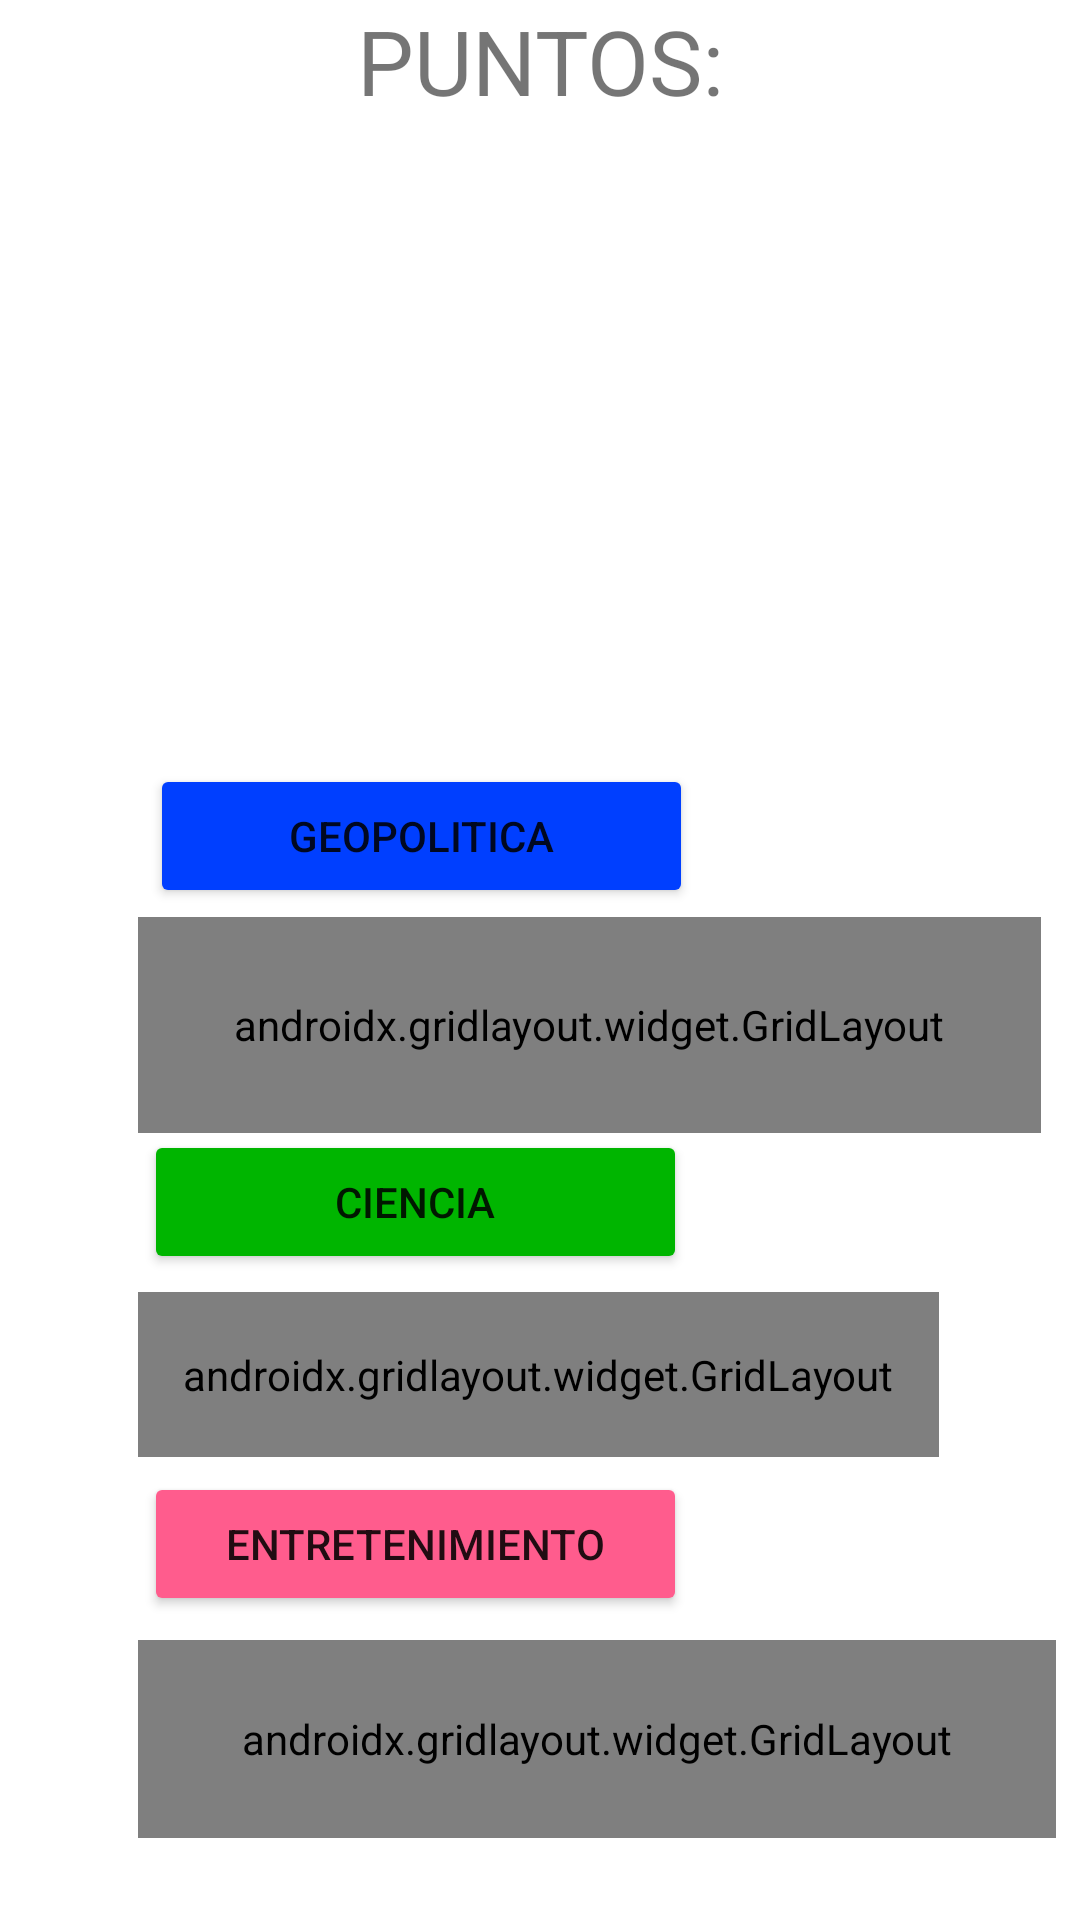

Reconstruct the res/layout file that produces this screen, plus the resources it refers to.
<!-- AndroidManifest.xml: application theme Theme.Terrivial -->
<!-- res/layout/activity_main2.xml -->
<?xml version="1.0" encoding="utf-8"?>
<RelativeLayout
    xmlns:android="http://schemas.android.com/apk/res/android"
    xmlns:app="http://schemas.android.com/apk/res-auto"
    xmlns:tools="http://schemas.android.com/tools"
    android:layout_width="match_parent"
    android:layout_height="match_parent"
    tools:context=".vista.MainActivity2"
    >

    <TextView
        android:id="@+id/puntos"
        android:layout_width="match_parent"
        android:layout_height="155dp"
        android:text="@string/puntos"
        android:textSize="30sp"
        android:textAlignment="center" />

    <Button
        android:id="@+id/geo"
        android:layout_width="232dp"
        android:layout_height="wrap_content"
        android:layout_alignBottom="@+id/puntos"
        android:layout_alignParentStart="true"
        android:layout_alignParentEnd="true"
        android:layout_marginStart="50dp"
        android:layout_marginEnd="129dp"
        android:layout_marginBottom="-148dp"
        android:backgroundTint="#003FFF"
        android:text="@string/geopolitica" />

    <Button
        android:id="@+id/ceincia"
        android:layout_width="232dp"
        android:layout_height="wrap_content"
        android:layout_alignBottom="@+id/puntos"
        android:layout_alignParentStart="true"
        android:layout_alignParentEnd="true"
        android:layout_marginStart="48dp"
        android:layout_marginEnd="131dp"
        android:layout_marginBottom="-270dp"
        android:backgroundTint="#00B500"
        android:text="@string/ciencia" />
    <Button
        android:id="@+id/entretenimiento"
        android:layout_width="232dp"
        android:layout_height="wrap_content"
        android:layout_alignBottom="@+id/puntos"
        android:layout_alignParentStart="true"
        android:layout_alignParentEnd="true"
        android:layout_marginStart="48dp"
        android:layout_marginEnd="131dp"
        android:layout_marginBottom="-384dp"
        android:backgroundTint="#FF5C8D"
        android:text="@string/entretenimiento" />

    <androidx.gridlayout.widget.GridLayout
        android:id="@+id/geop"
        android:layout_width="wrap_content"
        android:layout_height="72dp"
        android:layout_alignBottom="@+id/puntos"
        android:layout_alignParentStart="true"
        android:layout_alignParentEnd="true"
        android:layout_marginStart="46dp"
        android:layout_marginEnd="13dp"
        android:layout_marginBottom="-223dp"
        app:columnCount="3"
        app:rowCount="1">

    </androidx.gridlayout.widget.GridLayout>

    <androidx.gridlayout.widget.GridLayout
        android:id="@+id/cienc"
        android:layout_width="327dp"
        android:layout_height="55dp"
        android:layout_alignBottom="@+id/puntos"
        android:layout_alignParentStart="true"
        android:layout_alignParentEnd="true"
        android:layout_marginStart="46dp"
        android:layout_marginEnd="47dp"
        android:layout_marginBottom="-331dp"
        app:columnCount="3"
        app:rowCount="1">

    </androidx.gridlayout.widget.GridLayout>

    <androidx.gridlayout.widget.GridLayout
        android:id="@+id/entr"
        android:layout_width="385dp"
        android:layout_height="66dp"
        android:layout_alignBottom="@+id/puntos"
        android:layout_alignParentStart="true"
        android:layout_alignParentEnd="true"
        android:layout_marginStart="46dp"
        android:layout_marginEnd="8dp"
        android:layout_marginBottom="-458dp"
        app:rowCount="1"
        app:columnCount="5">

    </androidx.gridlayout.widget.GridLayout>

</RelativeLayout>
<!-- resources referenced by this layout -->
<resources>
  <string name="ciencia">CIENCIA</string>
  <string name="entretenimiento">ENTRETENIMIENTO</string>
  <string name="geopolitica">GEOPOLITICA</string>
  <string name="puntos">PUNTOS:</string>
  <style name="Theme.Terrivial" parent="Theme.MaterialComponents.DayNight.DarkActionBar">
          
          <item name="colorPrimary">@color/purple_500</item>
          <item name="colorPrimaryDark">@color/purple_700</item>
          <item name="colorAccent">@color/teal_200</item>
          
      </style>
  <!-- not gathered from this repository: default colours our renderer supplied (Android Studio template values) -->
  <color name="purple_500">#FF6200EE</color>
  <color name="purple_700">#FF3700B3</color>
  <color name="teal_200">#FF03DAC5</color>
</resources>
